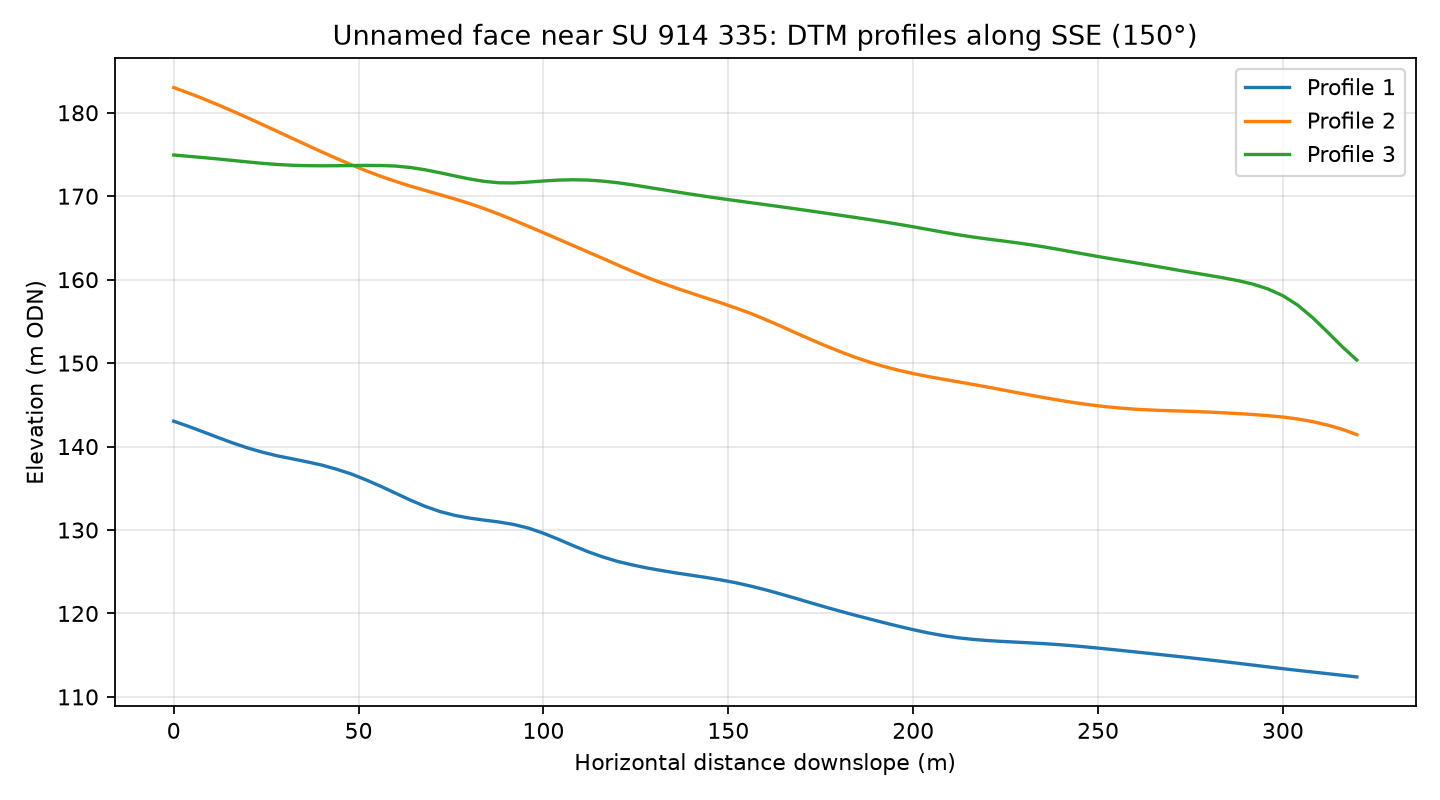

The table this chart was drawn from, first rows:
profile, distance_m, elevation_m
1, 0.0, 143
1, 4.0, 142.4
1, 8.0, 141.8
1, 12.0, 141.1
1, 16.0, 140.4
1, 20.0, 139.8
1, 24.0, 139.3
1, 28.0, 138.9
1, 32.0, 138.5
1, 36.0, 138.2
1, 40.0, 137.8
1, 44.0, 137.3
1, 48.0, 136.7
1, 52.0, 136
1, 56.0, 135.2
1, 60.0, 134.4
1, 64.0, 133.6
1, 68.0, 132.8
1, 72.0, 132.2
1, 76.0, 131.8
1, 80.0, 131.4
1, 84.0, 131.2
1, 88.0, 131
1, 92.0, 130.7
1, 96.0, 130.2
1, 100.0, 129.6
1, 104.0, 128.9
1, 108.0, 128.1
1, 112.0, 127.4
1, 116.0, 126.8
1, 120.0, 126.2
1, 124.0, 125.8
1, 128.0, 125.4
1, 132.0, 125.1
1, 136.0, 124.8
1, 140.0, 124.6
1, 144.0, 124.3
1, 148.0, 124
1, 152.0, 123.7
1, 156.0, 123.3
1, 160.0, 122.8
1, 164.0, 122.4
1, 168.0, 121.8
1, 172.0, 121.3
1, 176.0, 120.8
1, 180.0, 120.3
1, 184.0, 119.8
1, 188.0, 119.4
1, 192.0, 118.9
1, 196.0, 118.5
1, 200.0, 118.1
1, 204.0, 117.7
1, 208.0, 117.4
1, 212.0, 117.1
1, 216.0, 116.9
1, 220.0, 116.8
1, 224.0, 116.7
1, 228.0, 116.6
1, 232.0, 116.5
1, 236.0, 116.4
... 183 more rows
